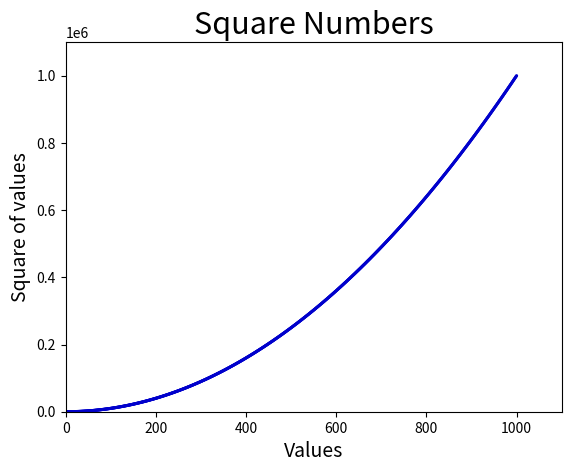

Recreate this plot in Python.
import matplotlib.pyplot as plt

x_values = list(range(1, 1001))
y_values = [x**2 for x in x_values] #here we square a number and store it in y_values

plt.scatter(x_values, y_values, c=(0, 0, 0.8), edgecolor='none', s = 5) #we pass all the x and y values
# edgecolor used to solid points and c is a color we can use #to define color in RGB color module 3 decimal points one for red and one for blue and one for green
#using values between 0 and 1, values closer to 0 produce dark color and values closer to 1 produce light colors
plt.title("Square Numbers", fontsize=22)
plt.xlabel("Values", fontsize=14)
plt.ylabel("Square of values", fontsize=14)
#plt.tick_params(axis='both', which='major', labelsize=10)
plt.axis([0, 1100, 0, 1100000])

plt.show()
